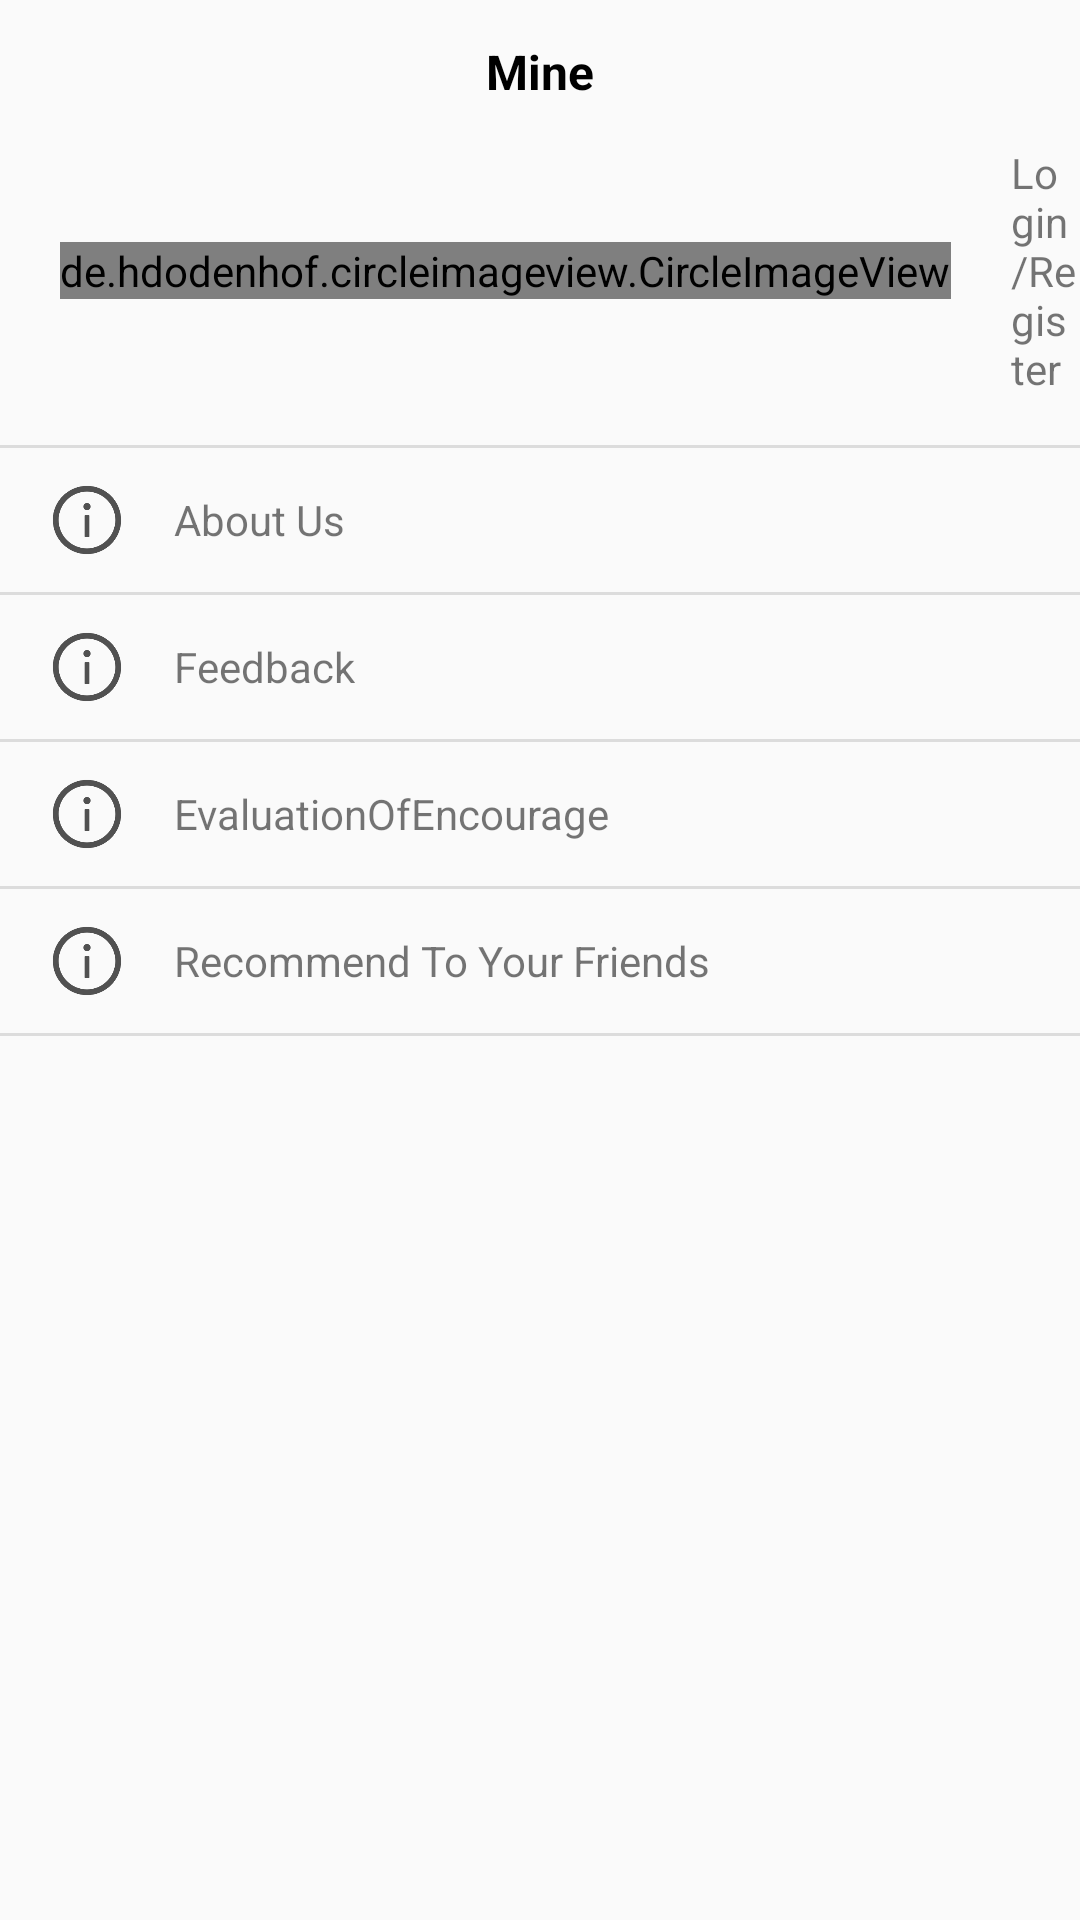

Write the Android layout XML for this screen, with the resource values it uses.
<!-- AndroidManifest.xml: application theme AppTheme -->
<!-- res/layout/fragment_mine.xml -->
<?xml version="1.0" encoding="utf-8"?>
<android.support.constraint.ConstraintLayout
        xmlns:android="http://schemas.android.com/apk/res/android"
        xmlns:app="http://schemas.android.com/apk/res-auto"
        android:layout_width="match_parent"
        android:layout_height="match_parent">

    <RelativeLayout
            android:id="@+id/mineTop"
            android:layout_width="match_parent"
            android:layout_height="48dp">

        <TextView
                android:id="@+id/mineTitle"
                android:text="@string/mine_title"
                android:textSize="@dimen/titleTextSize"
                android:gravity="center"
                android:textStyle="bold"
                android:layout_centerInParent="true"
                android:textColor="@color/normal_text_color"
                android:layout_width="wrap_content"
                android:layout_height="match_parent"/>


        <ImageView
                android:id="@+id/mineSettings"
                android:layout_marginRight="@dimen/fab_margin_left"
                android:layout_centerVertical="true"
                android:layout_alignParentRight="true"
                android:src="@drawable/ic_mine_settings"
                android:layout_width="wrap_content"
                android:layout_height="wrap_content"/>

    </RelativeLayout>


    <LinearLayout
            android:id="@+id/mineIconLayout"
            app:layout_constraintTop_toBottomOf="@id/mineTop"
            android:orientation="horizontal"
            android:gravity="center_vertical"
            android:layout_width="match_parent"
            android:layout_height="wrap_content">

        <de.hdodenhof.circleimageview.CircleImageView
                android:id="@+id/mineIcon"
                android:layout_marginLeft="20dp"
                android:layout_marginRight="20dp"
                app:layout_constraintTop_toBottomOf="@id/mineTop"
                android:src="@drawable/ic_mine_account_icon"
                android:layout_width="wrap_content"
                android:layout_height="wrap_content"/>

        <TextView
                android:id="@+id/mineLogin"
                android:text="@string/mine_register_login_text"
                android:gravity="center_vertical"
                android:layout_width="match_parent"
                android:layout_height="wrap_content"/>

    </LinearLayout>


    <LinearLayout
            android:id="@+id/mineAboutUs"
            android:layout_marginTop="@dimen/fab_margin_left"
            android:layout_marginBottom="@dimen/fab_margin_left"
            app:layout_constraintTop_toBottomOf="@id/mineIconLayout"
            android:orientation="vertical"
            android:layout_width="match_parent"
            android:layout_height="wrap_content">

        <View
                android:background="@color/today_list_item_line_color"
                android:layout_width="match_parent"
                android:layout_height="1dp"/>

        <LinearLayout
                android:orientation="horizontal"
                android:gravity="center_vertical"
                android:layout_width="match_parent"
                android:layout_height="48dp">

            <ImageView
                    android:src="@drawable/ic_mine_about_us"
                    android:layout_marginLeft="@dimen/fab_margin_left"
                    android:layout_marginRight="@dimen/fab_margin_left"
                    android:layout_width="26dp"
                    android:layout_height="26dp"/>

            <TextView
                    android:text="@string/mine_about_us_text"
                    android:layout_width="wrap_content"
                    android:layout_height="wrap_content"/>

        </LinearLayout>
    </LinearLayout>


    <LinearLayout
            android:id="@+id/mineFeedback"
            app:layout_constraintTop_toBottomOf="@id/mineAboutUs"
            android:orientation="vertical"
            android:layout_width="match_parent"
            android:layout_height="wrap_content">

        <View
                android:background="@color/today_list_item_line_color"
                android:layout_width="match_parent"
                android:layout_height="1dp"/>

        <LinearLayout
                android:orientation="horizontal"
                android:gravity="center_vertical"
                android:layout_width="match_parent"
                android:layout_height="48dp">

            <ImageView
                    android:src="@drawable/ic_mine_about_us"
                    android:layout_marginLeft="@dimen/fab_margin_left"
                    android:layout_marginRight="@dimen/fab_margin_left"
                    android:layout_width="26dp"
                    android:layout_height="26dp"/>

            <TextView
                    android:text="@string/mine_feedback_text"
                    android:layout_width="wrap_content"
                    android:layout_height="wrap_content"/>

        </LinearLayout>
    </LinearLayout>


    <LinearLayout
            android:id="@+id/mineEvaluationOfEncourage"
            app:layout_constraintTop_toBottomOf="@id/mineFeedback"
            android:orientation="vertical"
            android:layout_width="match_parent"
            android:layout_height="wrap_content">

        <View
                android:background="@color/today_list_item_line_color"
                android:layout_width="match_parent"
                android:layout_height="1dp"/>

        <LinearLayout
                android:orientation="horizontal"
                android:gravity="center_vertical"
                android:layout_width="match_parent"
                android:layout_height="48dp">

            <ImageView
                    android:src="@drawable/ic_mine_about_us"
                    android:layout_marginLeft="@dimen/fab_margin_left"
                    android:layout_marginRight="@dimen/fab_margin_left"
                    android:layout_width="26dp"
                    android:layout_height="26dp"/>

            <TextView
                    android:text="@string/mine_evaluation_encourage_text"
                    android:layout_width="wrap_content"
                    android:layout_height="wrap_content"/>

        </LinearLayout>
    </LinearLayout>


    <LinearLayout
            android:id="@+id/mineRecommend"
            app:layout_constraintTop_toBottomOf="@id/mineEvaluationOfEncourage"
            android:orientation="vertical"
            android:layout_width="match_parent"
            android:layout_height="wrap_content">

        <View
                android:background="@color/today_list_item_line_color"
                android:layout_width="match_parent"
                android:layout_height="1dp"/>

        <LinearLayout
                android:orientation="horizontal"
                android:gravity="center_vertical"
                android:layout_width="match_parent"
                android:layout_height="48dp">

            <ImageView
                    android:src="@drawable/ic_mine_about_us"
                    android:layout_marginLeft="@dimen/fab_margin_left"
                    android:layout_marginRight="@dimen/fab_margin_left"
                    android:layout_width="26dp"
                    android:layout_height="26dp"/>

            <TextView
                    android:text="@string/mine_recommend_text"
                    android:layout_width="wrap_content"
                    android:layout_height="wrap_content"/>

        </LinearLayout>

        <View
                android:background="@color/today_list_item_line_color"
                android:layout_width="match_parent"
                android:layout_height="1dp"/>
    </LinearLayout>


</android.support.constraint.ConstraintLayout>
<!-- resources referenced by this layout -->
<resources>
  <color name="normal_text_color">#000000</color>
  <color name="today_list_item_line_color">#DCDCDC</color>
  <dimen name="fab_margin_left">16dp</dimen>
  <dimen name="titleTextSize">16dp</dimen>
  <!-- drawable ic_mine_about_us: png bitmap (drawable-xxhdpi, 8505 bytes) -->
  <string name="mine_about_us_text">About Us</string>
  <string name="mine_evaluation_encourage_text">EvaluationOfEncourage</string>
  <string name="mine_feedback_text">Feedback</string>
  <string name="mine_recommend_text">Recommend To Your Friends</string>
  <string name="mine_register_login_text">Login/Register</string>
  <string name="mine_title">Mine</string>
  <style name="AppTheme" parent="Theme.AppCompat.Light.NoActionBar">
          
          <item name="colorPrimary">@color/colorPrimary</item>
          <item name="colorPrimaryDark">@color/colorPrimary</item>
          <item name="colorAccent">@color/colorAccent</item>
      </style>
  <color name="colorPrimary">@color/background_color</color>
  <color name="colorAccent">#80C269</color>
  <color name="background_color">#FFFFFF</color>
</resources>
